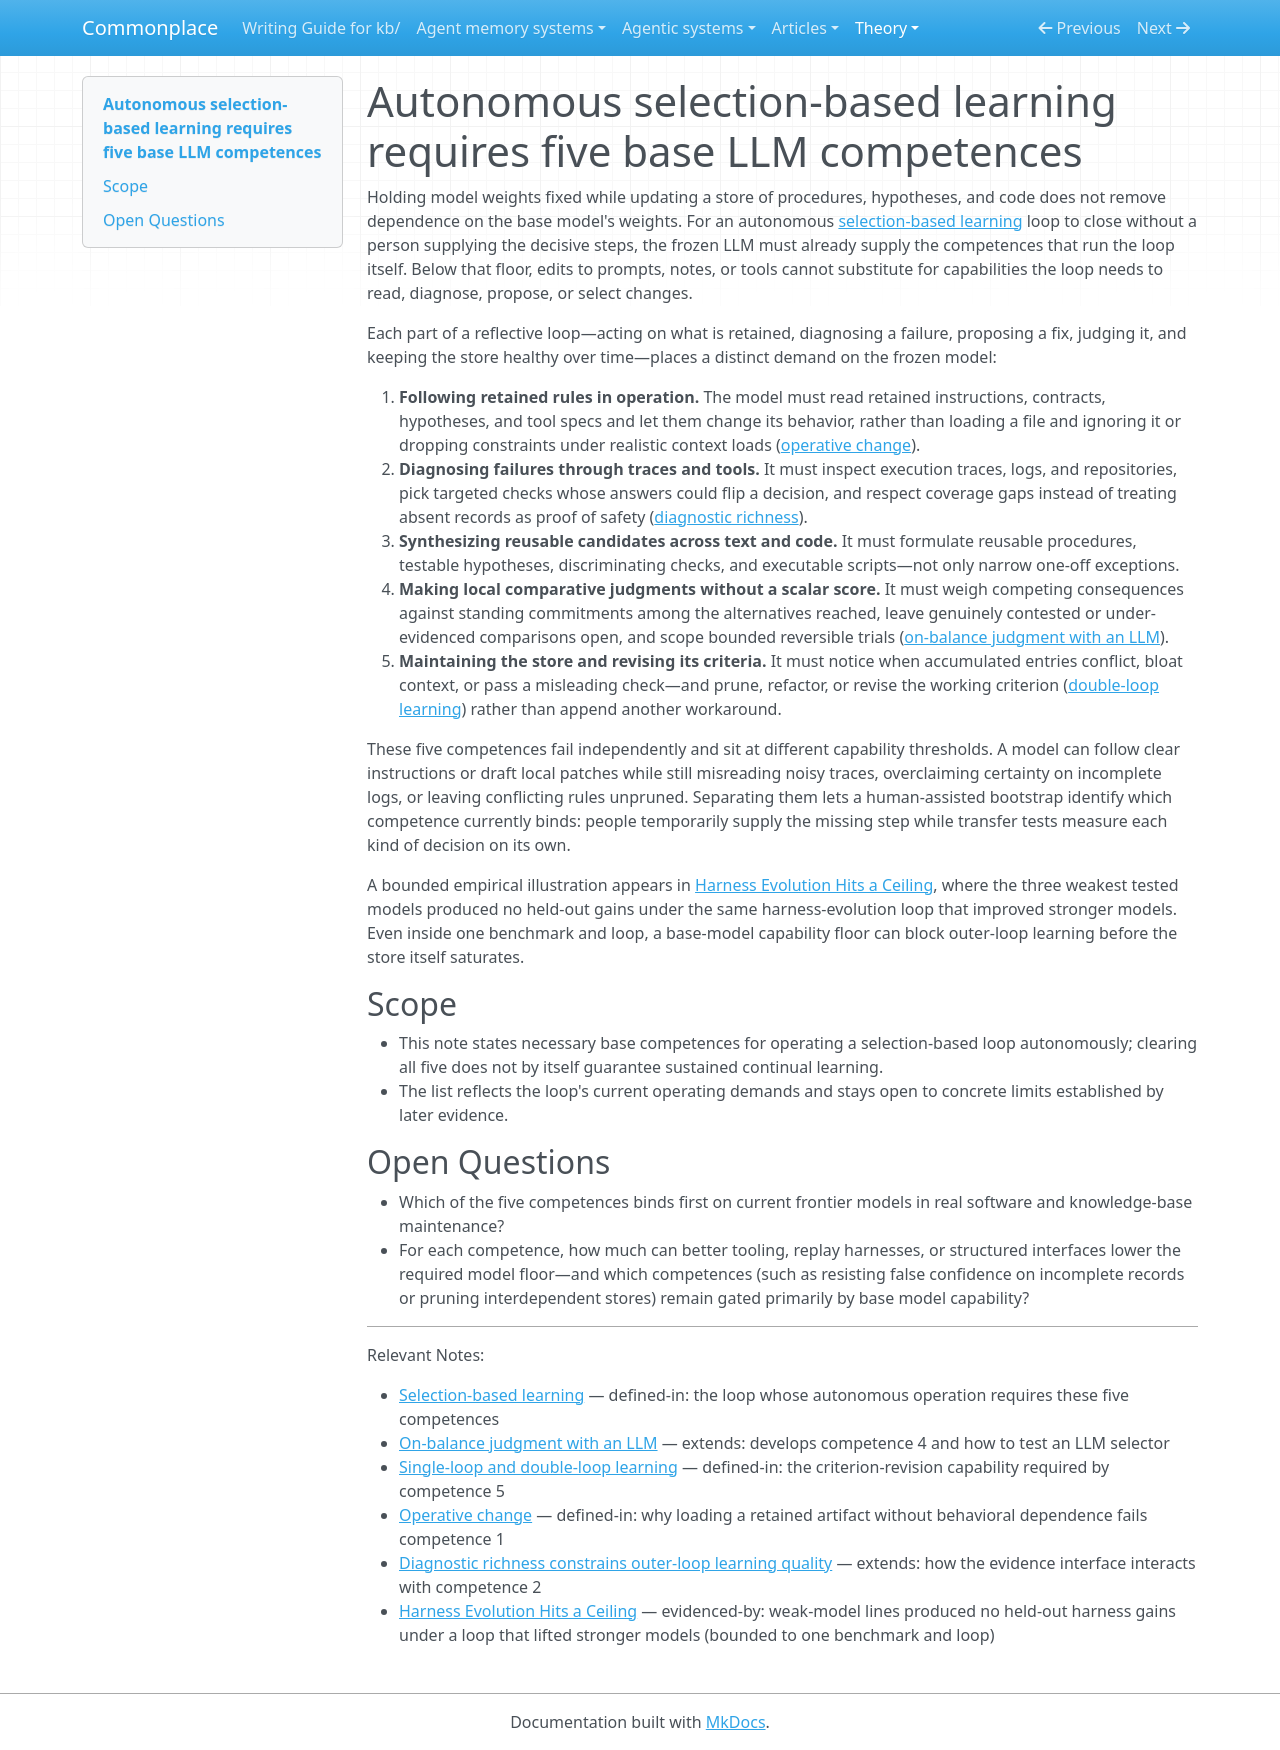

repository: zby/commonplace · page: theory/selection-based-learning-requires-five-base-llm-competences/index.html · generator: mkdocs

---
description: "Autonomous selection-based learning with fixed weights requires a base LLM capable of five loop competences: operative rule consumption, causal diagnosis, candidate synthesis, local judgment, and store-level maintenance"
type: types/note.md
traits: [title-as-claim]
tags: [self-improving-systems, improvement-loop, continual-learning, learning-theory]
---

# Autonomous selection-based learning requires five base LLM competences

Holding model weights fixed while updating a store of procedures, hypotheses, and code does not remove dependence on the base model's weights. For an autonomous [selection-based learning](./definitions/selection-based-learning.md) loop to close without a person supplying the decisive steps, the frozen LLM must already supply the competences that run the loop itself. Below that floor, edits to prompts, notes, or tools cannot substitute for capabilities the loop needs to read, diagnose, propose, or select changes.

Each part of a reflective loop—acting on what is retained, diagnosing a failure, proposing a fix, judging it, and keeping the store healthy over time—places a distinct demand on the frozen model:

1. **Following retained rules in operation.** The model must read retained instructions, contracts, hypotheses, and tool specs and let them change its behavior, rather than loading a file and ignoring it or dropping constraints under realistic context loads ([operative change](./definitions/operative-change.md)).
2. **Diagnosing failures through traces and tools.** It must inspect execution traces, logs, and repositories, pick targeted checks whose answers could flip a decision, and respect coverage gaps instead of treating absent records as proof of safety ([diagnostic richness](./diagnostic-richness-constrains-outer-loop-learning-quality.md)).
3. **Synthesizing reusable candidates across text and code.** It must formulate reusable procedures, testable hypotheses, discriminating checks, and executable scripts—not only narrow one-off exceptions.
4. **Making local comparative judgments without a scalar score.** It must weigh competing consequences against standing commitments among the alternatives reached, leave genuinely contested or under-evidenced comparisons open, and scope bounded reversible trials ([on-balance judgment with an LLM](./on-balance-judgment-with-an-llm.md)).
5. **Maintaining the store and revising its criteria.** It must notice when accumulated entries conflict, bloat context, or pass a misleading check—and prune, refactor, or revise the working criterion ([double-loop learning](./definitions/single-loop-and-double-loop-learning.md)) rather than append another workaround.

These five competences fail independently and sit at different capability thresholds. A model can follow clear instructions or draft local patches while still misreading noisy traces, overclaiming certainty on incomplete logs, or leaving conflicting rules unpruned. Separating them lets a human-assisted bootstrap identify which competence currently binds: people temporarily supply the missing step while transfer tests measure each kind of decision on its own.

A bounded empirical illustration appears in [Harness Evolution Hits a Ceiling](../sources/harness-evolution-ceiling-weight-training.ingest.md), where the three weakest tested models produced no held-out gains under the same harness-evolution loop that improved stronger models. Even inside one benchmark and loop, a base-model capability floor can block outer-loop learning before the store itself saturates.

## Scope

- This note states necessary base competences for operating a selection-based loop autonomously; clearing all five does not by itself guarantee sustained continual learning.
- The list reflects the loop's current operating demands and stays open to concrete limits established by later evidence.

## Open Questions

- Which of the five competences binds first on current frontier models in real software and knowledge-base maintenance?
- For each competence, how much can better tooling, replay harnesses, or structured interfaces lower the required model floor—and which competences (such as resisting false confidence on incomplete records or pruning interdependent stores) remain gated primarily by base model capability?

---

Relevant Notes:

- [Selection-based learning](./definitions/selection-based-learning.md) — defined-in: the loop whose autonomous operation requires these five competences
- [On-balance judgment with an LLM](./on-balance-judgment-with-an-llm.md) — extends: develops competence 4 and how to test an LLM selector
- [Single-loop and double-loop learning](./definitions/single-loop-and-double-loop-learning.md) — defined-in: the criterion-revision capability required by competence 5
- [Operative change](./definitions/operative-change.md) — defined-in: why loading a retained artifact without behavioral dependence fails competence 1
- [Diagnostic richness constrains outer-loop learning quality](./diagnostic-richness-constrains-outer-loop-learning-quality.md) — extends: how the evidence interface interacts with competence 2
- [Harness Evolution Hits a Ceiling](../sources/harness-evolution-ceiling-weight-training.ingest.md) — evidenced-by: weak-model lines produced no held-out harness gains under a loop that lifted stronger models (bounded to one benchmark and loop)
